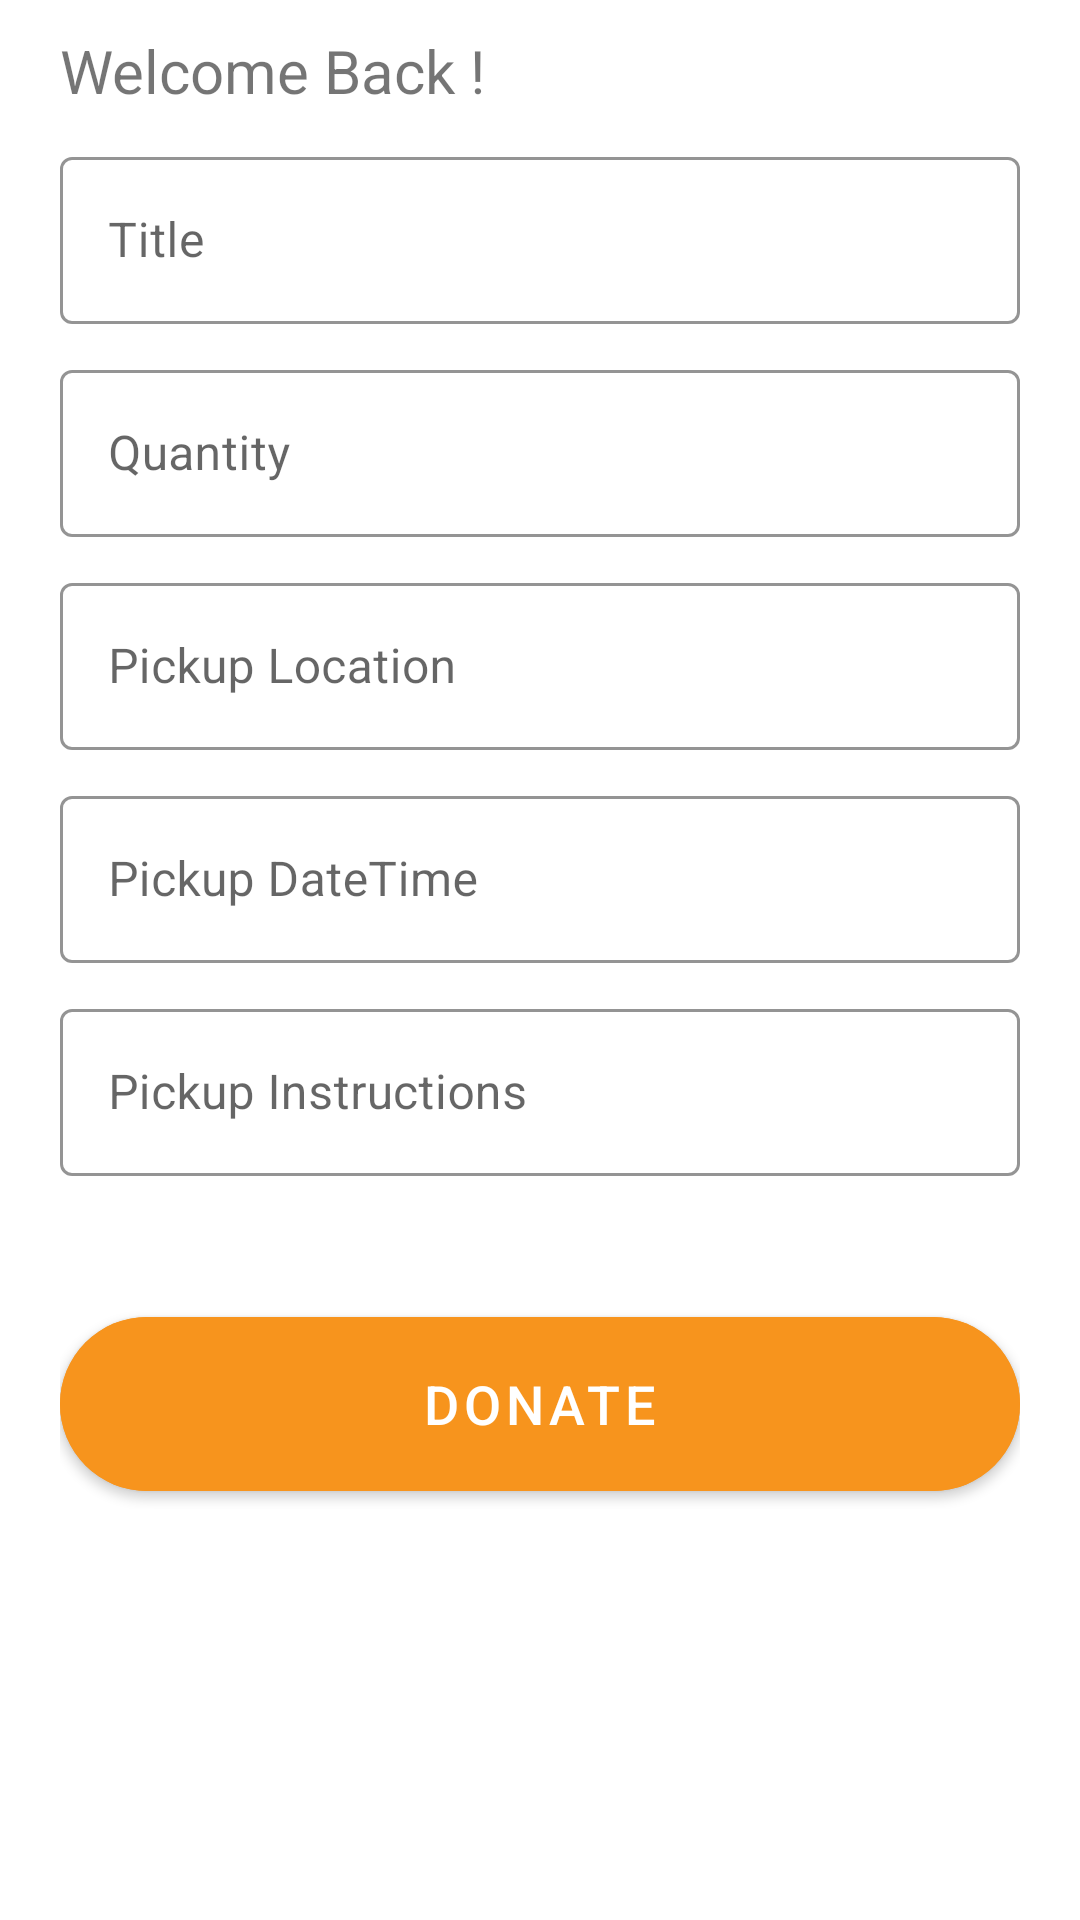

This screen was rendered from an Android layout file. Write that file and the resources it references.
<!-- AndroidManifest.xml: application theme Theme.Hug -->
<!-- res/layout/fragment_donate.xml -->
<?xml version="1.0" encoding="utf-8"?>
<ScrollView xmlns:android="http://schemas.android.com/apk/res/android"
    android:id="@+id/donate_fragment_ui"
    xmlns:app="http://schemas.android.com/apk/res-auto"
    xmlns:tools="http://schemas.android.com/tools"
    android:layout_width="match_parent"
    android:layout_height="match_parent"
    android:orientation="vertical"
    android:background="@color/white"
    tools:context=".ui.donate.DonateFragment">

    <LinearLayout
        android:layout_width="match_parent"
        android:layout_height="match_parent"
        android:orientation="vertical"
        android:weightSum="12">

















        <RelativeLayout
            android:layout_width="match_parent"
            android:layout_height="wrap_content"
            android:layout_marginLeft="20dp"
            android:layout_marginRight="20dp">

            <TextView
                android:id="@+id/new_donation_title"
                android:layout_width="wrap_content"
                android:layout_height="wrap_content"
                android:layout_marginTop="10dp"
                android:text="@string/welcome_back"
                android:layout_marginBottom="10dp"
                android:textSize="20dp">

            </TextView>

            <com.google.android.material.textfield.TextInputLayout
                android:id="@+id/title_textInputLayout"
                android:layout_width="match_parent"
                android:layout_height="wrap_content"
                style="@style/Widget.MaterialComponents.TextInputLayout.OutlinedBox"
                android:layout_below="@id/new_donation_title"
                android:hint="Title"
                android:layout_marginBottom="10dp"
                app:boxStrokeColor="@color/primary"
                app:hintTextColor="@color/primary">

                <com.google.android.material.textfield.TextInputEditText
                    android:id="@+id/title_textInputEditText"
                    android:layout_width="match_parent"
                    android:layout_height="wrap_content" />

            </com.google.android.material.textfield.TextInputLayout>

            <com.google.android.material.textfield.TextInputLayout
                android:id="@+id/quantity_textInputLayout"
                android:layout_width="match_parent"
                android:layout_height="wrap_content"
                style="@style/Widget.MaterialComponents.TextInputLayout.OutlinedBox"
                android:layout_below="@id/title_textInputLayout"
                android:hint="Quantity"
                android:layout_marginBottom="10dp"
                app:boxStrokeColor="@color/primary"
                app:hintTextColor="@color/primary">

                <com.google.android.material.textfield.TextInputEditText
                    android:id="@+id/quantity_textInputEditText"
                    android:layout_width="match_parent"
                    android:layout_height="wrap_content"
                    android:inputType="number"/>

            </com.google.android.material.textfield.TextInputLayout>

            <com.google.android.material.textfield.TextInputLayout
                android:id="@+id/location_textInputLayout"
                android:layout_width="match_parent"
                android:layout_height="wrap_content"
                style="@style/Widget.MaterialComponents.TextInputLayout.OutlinedBox"
                android:layout_below="@id/quantity_textInputLayout"
                android:hint="Pickup Location"
                android:layout_marginBottom="10dp"
                app:boxStrokeColor="@color/primary"
                app:hintTextColor="@color/primary">

                <com.google.android.material.textfield.TextInputEditText
                    android:id="@+id/location_textInputEditText"
                    android:layout_width="match_parent"
                    android:layout_height="wrap_content"
                    android:focusable="false"
                    android:focusableInTouchMode="false"/>

            </com.google.android.material.textfield.TextInputLayout>

            <com.google.android.material.textfield.TextInputLayout
                android:id="@+id/date_textInputLayout"
                android:layout_width="match_parent"
                android:layout_height="wrap_content"
                style="@style/Widget.MaterialComponents.TextInputLayout.OutlinedBox"
                android:layout_below="@id/location_textInputLayout"
                android:hint="Pickup DateTime"
                android:layout_marginBottom="10dp"
                app:boxStrokeColor="@color/primary"
                app:hintTextColor="@color/primary">

                <com.google.android.material.textfield.TextInputEditText
                    android:id="@+id/date_textInputEditText"
                    android:layout_width="match_parent"
                    android:layout_height="wrap_content"
                    android:focusable="false"/>

            </com.google.android.material.textfield.TextInputLayout>






















            <com.google.android.material.textfield.TextInputLayout
                android:id="@+id/instructions_textInputLayout"
                android:layout_width="match_parent"
                android:layout_height="wrap_content"
                style="@style/Widget.MaterialComponents.TextInputLayout.OutlinedBox"
                android:layout_below="@id/date_textInputLayout"
                android:hint="Pickup Instructions"
                app:boxStrokeColor="@color/primary"
                app:hintTextColor="@color/primary">

                <com.google.android.material.textfield.TextInputEditText
                    android:id="@+id/instructions_textInputEditText"
                    android:layout_width="match_parent"
                    android:layout_height="wrap_content"
                    />

            </com.google.android.material.textfield.TextInputLayout>

            <TextView
                android:id="@+id/images_title"
                android:layout_width="wrap_content"
                android:layout_height="wrap_content"
                android:layout_marginTop="10dp"
                android:text="@string/images"
                android:textSize="15dp"
                android:textAppearance="@style/TextAppearance.Material3.BodyLarge"
                android:layout_below="@id/instructions_textInputLayout"
                android:visibility="gone"
                >

            </TextView>

            <ImageButton
                android:id="@+id/add_imageButton1"
                android:layout_width="wrap_content"
                android:visibility="gone"
                android:layout_height="wrap_content"
                android:layout_marginTop="10dp"
                android:src="@drawable/ic_baseline_add_photo_alternate_24"
                android:layout_below="@id/images_title"
                android:scaleType="fitCenter">
            </ImageButton>

            <androidx.recyclerview.widget.RecyclerView
                android:id="@+id/recycler_view"
                android:layout_width="match_parent"
                android:layout_height="match_parent"
                android:layout_below="@+id/add_imageButton1"
                android:layout_marginTop="16dp"
                tools:listitem="@layout/item_main">

            </androidx.recyclerview.widget.RecyclerView>

            <com.google.android.material.button.MaterialButton
                android:id="@+id/donate_create_btn"
                android:layout_width="match_parent"
                android:layout_height="70dp"
                android:layout_below="@+id/recycler_view"
                android:layout_marginTop="25dp"
                android:backgroundTint="@color/primary"
                android:text="DONATE"
                android:textSize="18dp"
                app:cornerRadius="40dp" />
        </RelativeLayout>
    </LinearLayout>
</ScrollView>
<!-- res/layout/item_main.xml (included above) -->
<?xml version="1.0" encoding="utf-8"?>
<RelativeLayout xmlns:android="http://schemas.android.com/apk/res/android"
    xmlns:tools="http://schemas.android.com/tools"
    android:layout_width="match_parent"
    android:layout_height="wrap_content"
    xmlns:app="http://schemas.android.com/apk/res-auto"
    android:padding="4dp"
    tools:ignore="ExtraText">
    
    <ImageView
        android:id="@+id/iv_image"
        android:layout_width="match_parent"
        android:layout_height="120dp"
        android:adjustViewBounds="true"
        app:layout_constraintDimensionRatio="1"
        android:scaleType="centerCrop"/>

</RelativeLayout>
<!-- resources referenced by this layout -->
<resources>
  <color name="primary">#F7941D</color>
  <color name="white">#FFFFFFFF</color>
  <string name="images">Images</string>
  <string name="welcome_back">Welcome Back !</string>
  <style name="Theme.Hug" parent="Theme.MaterialComponents.DayNight.DarkActionBar">
          
          <item name="colorPrimary">@color/primary</item>
          <item name="colorPrimaryVariant">@color/primary</item>
          <item name="colorOnPrimary">@color/white</item>
          
          <item name="colorSecondary">@color/teal_200</item>
          <item name="colorSecondaryVariant">@color/teal_700</item>
          <item name="colorOnSecondary">@color/black</item>
          
          <item name="android:statusBarColor">?attr/colorPrimaryVariant</item>
          
      </style>
  <color name="teal_200">#FF03DAC5</color>
  <color name="teal_700">#FF018786</color>
  <color name="black">#FF000000</color>
</resources>
